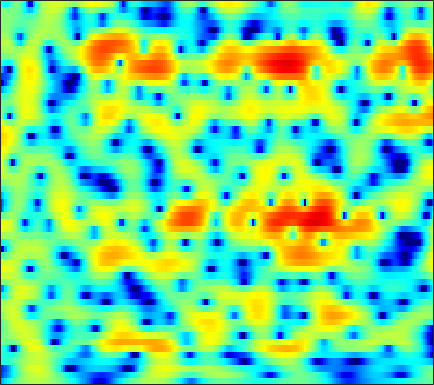

Values plotted in this chart, from the file beside it:
-8.1208, -7.0295, -5.6675, -4.4394, -3.6097, -2.6193, -1.7564, -1.1852, -0.50402, 0.075456, 0.56281, 0.87743, 1.2262, 1.4993, 1.6537, 1.799, 1.8801, 1.8988, 1.8688, 1.7836, 1.6361, 1.4872, 1.233, 0.91935
-12.02, -11.01, -9.487, -7.886, -6.689, -5.158, -3.746, -2.776, -1.605, -0.5858, 0.2877, 0.8513, 1.485, 1.984, 2.275, 2.557, 2.72, 2.768, 2.733, 2.589, 2.338, 2.082, 1.651, 1.123
-12.3, -11.92, -10.47, -8.547, -7.056, -5.197, -3.532, -2.423, -1.119, -0.003533, 0.937, 1.536, 2.199, 2.714, 3, 3.255, 3.371, 3.365, 3.23, 2.949, 2.518, 2.088, 1.365, 0.4571
-3.569, -3.526, -3.349, -3.03, -2.712, -2.198, -1.611, -1.141, -0.5011, 0.1264, 0.7166, 1.12, 1.603, 1.996, 2.227, 2.44, 2.534, 2.528, 2.408, 2.165, 1.798, 1.438, 0.8494, 0.1334
-3.14, -3.318, -3.553, -3.714, -3.748, -3.613, -3.216, -2.745, -1.953, -1.064, -0.1797, 0.4381, 1.163, 1.748, 2.091, 2.417, 2.579, 2.604, 2.512, 2.292, 1.954, 1.643, 1.154, 0.6119
-2.431, -3.026, -4.379, -6.654, -9.448, -16.92, -21.03, -11.72, -6.057, -2.664, -0.3306, 0.9619, 2.244, 3.112, 3.533, 3.832, 3.853, 3.704, 3.289, 2.655, 1.816, 1.087, 0.04702, -0.9437
-0.4798, -0.4952, -0.6335, -0.8628, -1.022, -1.092, -0.8349, -0.3875, 0.4337, 1.342, 2.2, 2.742, 3.29, 3.607, 3.679, 3.547, 3.135, 2.631, 1.676, 0.3454, -1.43, -3.152, -6.221, -10.94
-1.179, -0.6834, -0.08889, 0.4289, 0.7886, 1.226, 1.613, 1.886, 2.234, 2.536, 2.757, 2.856, 2.872, 2.747, 2.54, 2.107, 1.477, 0.8726, -0.12, -1.301, -2.662, -3.761, -5.265, -6.653
-2.428, -1.402, -0.2363, 0.7174, 1.308, 1.959, 2.452, 2.723, 2.962, 3.089, 3.098, 3.029, 2.84, 2.541, 2.237, 1.729, 1.085, 0.5094, -0.399, -1.488, -2.779, -3.898, -5.617, -7.663
-2.427, -1.164, 0.2222, 1.297, 1.916, 2.522, 2.908, 3.056, 3.075, 2.916, 2.605, 2.314, 1.868, 1.402, 1.066, 0.6458, 0.2562, -0.04409, -0.5084, -1.095, -1.869, -2.574, -3.741, -5.2
-0.6722, 0.3649, 1.468, 2.279, 2.694, 2.981, 2.991, 2.814, 2.307, 1.481, 0.3074, -0.788, -2.475, -4.107, -4.894, -4.904, -4.037, -3.221, -2.255, -1.547, -1.101, -0.9343, -0.8529, -0.8545
1.224, 1.68, 2.196, 2.572, 2.756, 2.826, 2.638, 2.316, 1.607, 0.5114, -1.092, -2.714, -5.61, -9.46, -11.91, -10.56, -7.269, -5.342, -3.518, -2.278, -1.446, -1.006, -0.5813, -0.2633
0.8412, 0.9785, 1.277, 1.631, 1.895, 2.194, 2.343, 2.325, 2.125, 1.71, 1.106, 0.5641, -0.203, -0.9144, -1.335, -1.692, -1.852, -1.904, -1.962, -2.096, -2.272, -2.411, -2.534, -2.515
-4.445, -4.244, -2.806, -1.02, 0.1548, 1.42, 2.356, 2.847, 3.244, 3.399, 3.352, 3.209, 2.898, 2.474, 2.09, 1.475, 0.7353, 0.06787, -1.047, -2.522, -4.494, -6.378, -9.376, -11.37
-9.217, -8.587, -5.301, -2.394, -0.7297, 0.9025, 2.019, 2.612, 3.141, 3.412, 3.476, 3.413, 3.197, 2.853, 2.509, 1.942, 1.219, 0.5457, -0.5451, -1.915, -3.654, -5.16, -7.145, -8.249
-0.104, -0.0747, 0.2181, 0.6721, 1.034, 1.479, 1.807, 1.949, 1.997, 1.908, 1.705, 1.5, 1.194, 0.873, 0.6373, 0.3275, -0.004045, -0.269, -0.6656, -1.113, -1.586, -1.936, -2.317, -2.538
2.551, 2.58, 2.607, 2.61, 2.558, 2.396, 2.109, 1.781, 1.176, 0.3878, -0.5492, -1.292, -2.177, -2.735, -2.836, -2.587, -2.089, -1.69, -1.24, -0.9225, -0.7438, -0.6998, -0.752, -0.8679
3.592, 3.69, 3.729, 3.67, 3.548, 3.213, 2.664, 2.079, 0.9962, -0.5626, -2.816, -5.204, -10.14, -18.28, -14.62, -8.17, -4.666, -2.971, -1.443, -0.5221, -0.01794, 0.153, 0.1241, -0.1417
2.303, 2.485, 2.698, 2.847, 2.908, 2.877, 2.65, 2.333, 1.681, 0.7367, -0.4921, -1.556, -2.909, -3.698, -3.617, -2.759, -1.603, -0.8153, -0.02406, 0.4476, 0.5883, 0.4772, 0.06842, -0.6738
-2.237, -1.962, -1.186, -0.2447, 0.4176, 1.173, 1.705, 1.943, 2.075, 2.028, 1.86, 1.694, 1.479, 1.339, 1.311, 1.352, 1.444, 1.496, 1.491, 1.36, 1.021, 0.5953, -0.206, -1.351
-20.68, -14.51, -7.833, -4.154, -2.311, -0.6035, 0.5662, 1.189, 1.76, 2.107, 2.298, 2.374, 2.408, 2.401, 2.377, 2.317, 2.214, 2.104, 1.9, 1.587, 1.165, 0.7516, 0.04328, -0.8403
-4.68, -4.492, -3.434, -2.178, -1.284, -0.3021, 0.4136, 0.7961, 1.142, 1.348, 1.454, 1.495, 1.518, 1.511, 1.48, 1.412, 1.308, 1.194, 0.9855, 0.7183, 0.4161, 0.1834, -0.1767, -0.5328
1.321, 1.175, 1.103, 1.117, 1.105, 1.047, 0.8859, 0.6824, 0.3412, -0.03334, -0.3543, -0.514, -0.5993, -0.5538, -0.4832, -0.3983, -0.4038, -0.504, -0.7472, -1.071, -1.452, -1.676, -1.789, -1.665
4.184, 3.976, 3.631, 3.241, 2.857, 2.16, 1.209, 0.2883, -1.262, -3.151, -5.011, -5.849, -5.594, -4.375, -3.408, -2.473, -2.042, -2.04, -2.503, -3.544, -5.173, -6.704, -7.976, -6.788
3.647, 3.59, 3.461, 3.212, 2.913, 2.234, 1.161, 0.009834, -2.183, -5.461, -10.44, -14.25, -11.22, -7.08, -5.11, -3.516, -2.73, -2.55, -2.875, -3.896, -5.663, -7.607, -9.618, -7.735
-1.845, -1.214, -0.2809, 0.4095, 0.7427, 0.8967, 0.6711, 0.2842, -0.5214, -1.534, -2.53, -3.126, -3.554, -3.628, -3.605, -3.536, -3.435, -3.339, -3.11, -2.818, -2.428, -2.059, -1.395, -0.4546
-11.47, -8.077, -4.898, -2.618, -1.429, -0.3337, 0.2773, 0.4538, 0.3957, 0.04297, -0.5716, -1.175, -2.196, -3.503, -4.694, -6.521, -8.14, -8.426, -7.065, -4.839, -2.788, -1.431, 0.09663, 1.379
-11.87, -9.136, -5.975, -3.637, -2.225, -0.8578, 0.04183, 0.4319, 0.6234, 0.4657, -0.03686, -0.645, -1.823, -3.522, -5.221, -8.384, -12.64, -14.16, -10.19, -6.121, -3.152, -1.476, 0.3149, 1.692
-7.848, -6.276, -4.38, -2.787, -1.805, -0.7657, -0.04468, 0.3026, 0.511, 0.4388, 0.1185, -0.2806, -0.9825, -1.843, -2.53, -3.37, -3.902, -3.97, -3.565, -2.697, -1.607, -0.7498, 0.3235, 1.294
-3.709, -2.895, -1.932, -1.039, -0.4901, 0.1114, 0.5201, 0.7153, 0.8132, 0.7195, 0.4524, 0.1512, -0.367, -0.9703, -1.444, -2.019, -2.444, -2.598, -2.558, -2.2, -1.6, -1.028, -0.2092, 0.5772
-0.4899, -0.07912, 0.411, 0.793, 1.039, 1.278, 1.439, 1.485, 1.448, 1.284, 0.9559, 0.5926, -0.07039, -0.9433, -1.734, -2.955, -4.247, -5.08, -5.604, -5.161, -3.936, -2.865, -1.467, -0.3014
1.807, 1.829, 1.774, 1.643, 1.548, 1.458, 1.444, 1.466, 1.493, 1.448, 1.247, 0.9437, 0.2787, -0.7698, -1.894, -4.029, -7.386, -11.6, -29.17, -14.11, -7.502, -4.712, -2.255, -0.6021
2.985, 2.365, 1.29, 0.05274, -0.8579, -1.643, -1.638, -1.166, -0.2961, 0.4715, 0.9655, 1.118, 1.019, 0.5622, -0.00659, -1.02, -2.211, -3.066, -3.668, -3.343, -2.332, -1.426, -0.3504, 0.466
3.566, 2.36, 0.0757, -3.341, -7.446, -20.8, -12.46, -6.853, -3.026, -0.8438, 0.4529, 1.052, 1.49, 1.613, 1.568, 1.385, 1.153, 0.999, 0.8695, 0.8557, 0.9545, 1.039, 1.133, 1.094
4.345, 3.394, 1.881, 0.1583, -1.105, -2.295, -2.479, -2.035, -1.17, -0.3682, 0.2284, 0.5256, 0.7581, 0.8666, 0.8899, 0.8731, 0.8299, 0.8029, 0.7521, 0.6924, 0.5981, 0.4828, 0.2431, -0.1378
5.207, 4.675, 3.895, 3.064, 2.465, 1.744, 1.155, 0.7976, 0.3866, -0.01621, -0.4374, -0.7692, -1.193, -1.529, -1.692, -1.759, -1.694, -1.608, -1.486, -1.421, -1.472, -1.574, -1.838, -2.208
5.994, 5.677, 5.153, 4.539, 4.035, 3.3, 2.491, 1.813, 0.7887, -0.4219, -1.88, -3.132, -4.922, -6.487, -7.056, -6.753, -5.767, -5.016, -4.24, -3.818, -3.72, -3.834, -4.155, -4.585
6.349, 6.086, 5.628, 5.086, 4.62, 3.923, 3.107, 2.381, 1.195, -0.336, -2.408, -4.506, -8.584, -16.2, -25.38, -13.58, -8.833, -6.907, -5.532, -5.03, -5.201, -5.747, -6.917, -8.515
5.669, 5.273, 4.696, 4.128, 3.737, 3.279, 2.843, 2.493, 1.897, 1.086, 0.01958, -0.9362, -2.316, -3.522, -4.048, -4.116, -3.772, -3.525, -3.427, -3.741, -4.591, -5.631, -7.779, -11.21
3.576, 2.619, 1.225, 0.03193, -0.4051, -0.1969, 0.5567, 1.179, 1.833, 2.194, 2.278, 2.186, 1.924, 1.573, 1.291, 0.899, 0.4859, 0.1091, -0.4944, -1.261, -2.244, -3.063, -4.253, -5.387
1.006, -0.8103, -4.525, -12.14, -29.76, -8.632, -3.197, -0.8547, 1.19, 2.483, 3.249, 3.563, 3.709, 3.609, 3.393, 2.93, 2.29, 1.698, 0.7542, -0.339, -1.504, -2.361, -3.4, -4.129
0.3618, -0.4759, -1.665, -2.617, -2.773, -2.027, -0.628, 0.487, 1.8, 2.803, 3.487, 3.8, 3.959, 3.837, 3.567, 2.977, 2.102, 1.263, -0.1283, -1.872, -3.933, -5.697, -8.069, -9.662
-0.4347, -0.4468, -0.4352, -0.2581, 0.008182, 0.5394, 1.226, 1.78, 2.496, 3.098, 3.536, 3.732, 3.795, 3.601, 3.282, 2.607, 1.621, 0.6495, -0.9893, -3.105, -5.906, -8.703, -14.01, -21.93
-2.826, -2.483, -1.89, -1.147, -0.5353, 0.3226, 1.178, 1.786, 2.508, 3.112, 3.547, 3.746, 3.823, 3.674, 3.398, 2.8, 1.938, 1.11, -0.2414, -1.845, -3.665, -5.118, -6.936, -8.304
-7.998, -7.236, -5.683, -4.026, -2.806, -1.304, 0.04698, 0.9579, 2.014, 2.873, 3.514, 3.842, 4.065, 4.046, 3.868, 3.418, 2.733, 2.071, 1.019, -0.2014, -1.538, -2.553, -3.876, -5.137
-23.61, -16.18, -11.02, -7.7, -5.763, -3.53, -1.595, -0.3034, 1.215, 2.452, 3.401, 3.918, 4.346, 4.469, 4.375, 4.008, 3.382, 2.756, 1.738, 0.5409, -0.7831, -1.805, -3.204, -4.575
-11.81, -11.76, -11.01, -9.947, -8.721, -6.347, -3.666, -1.77, 0.4125, 2.154, 3.446, 4.147, 4.743, 4.966, 4.9, 4.512, 3.792, 3.052, 1.794, 0.25, -1.504, -2.931, -4.837, -6.426
-6.782, -8.263, -11.54, -19.45, -28.25, -11.36, -5.382, -2.452, 0.3909, 2.404, 3.83, 4.567, 5.163, 5.36, 5.25, 4.77, 3.9, 2.978, 1.389, -0.6707, -3.338, -5.91, -10.47, -16.6
-2.83, -3.5, -4.401, -4.936, -4.741, -3.515, -1.69, -0.3041, 1.323, 2.65, 3.641, 4.163, 4.549, 4.593, 4.398, 3.825, 2.884, 1.921, 0.2771, -1.733, -4.085, -6.058, -8.814, -10.88
-0.5393, -0.5091, -0.4603, -0.3495, -0.187, 0.1714, 0.6777, 1.115, 1.71, 2.293, 2.791, 3.079, 3.316, 3.294, 3.08, 2.498, 1.557, 0.5754, -1.097, -3.166, -5.462, -7.085, -8.426, -8.52
0.6927, 1.082, 1.368, 1.452, 1.41, 1.232, 0.9677, 0.7819, 0.6833, 0.8121, 1.209, 1.597, 2.106, 2.438, 2.488, 2.214, 1.475, 0.5785, -1.159, -3.727, -7.727, -12.68, -35.39, -13.64
1.421, 1.837, 1.994, 1.728, 1.245, 0.1821, -1.433, -3.01, -5.251, -5.983, -4.167, -2.335, -0.3059, 1.106, 1.784, 2.214, 2.132, 1.775, 0.9166, -0.3415, -1.851, -2.923, -3.664, -3.284
1.098, 1.264, 1.174, 0.6842, 0.009576, -1.369, -3.451, -5.692, -9.692, -11.65, -7.856, -5.018, -2.301, -0.4732, 0.4637, 1.292, 1.737, 1.856, 1.791, 1.552, 1.246, 1.033, 0.8342, 0.7768
0.4466, 0.4867, 0.3681, 0.03219, -0.3615, -1.067, -1.899, -2.528, -3.168, -3.351, -2.986, -2.448, -1.596, -0.7354, -0.1707, 0.4576, 0.9423, 1.206, 1.443, 1.573, 1.614, 1.603, 1.527, 1.403
0.1867, 0.2374, 0.1901, 0.03132, -0.1473, -0.4536, -0.8095, -1.058, -1.346, -1.516, -1.55, -1.481, -1.264, -0.9501, -0.646, -0.2053, 0.2378, 0.5617, 0.9531, 1.27, 1.488, 1.582, 1.613, 1.517
0.3063, 0.3176, 0.2696, 0.173, 0.07044, -0.09815, -0.3245, -0.5387, -0.8807, -1.282, -1.703, -1.989, -2.239, -2.252, -2.055, -1.538, -0.8372, -0.2702, 0.4471, 1.058, 1.532, 1.781, 1.972, 1.987
0.06902, -0.1736, -0.3708, -0.4009, -0.3459, -0.2571, -0.2584, -0.4091, -0.8538, -1.667, -2.893, -4.087, -5.89, -7.057, -6.778, -5.035, -2.957, -1.596, -0.1343, 0.9587, 1.752, 2.181, 2.553, 2.733
-2.398, -3.712, -4.622, -3.93, -2.833, -1.456, -0.5432, -0.2236, -0.3381, -1.107, -2.682, -4.599, -8.687, -15, -13.46, -7.37, -3.704, -1.893, -0.2135, 0.9059, 1.651, 2.053, 2.446, 2.731
